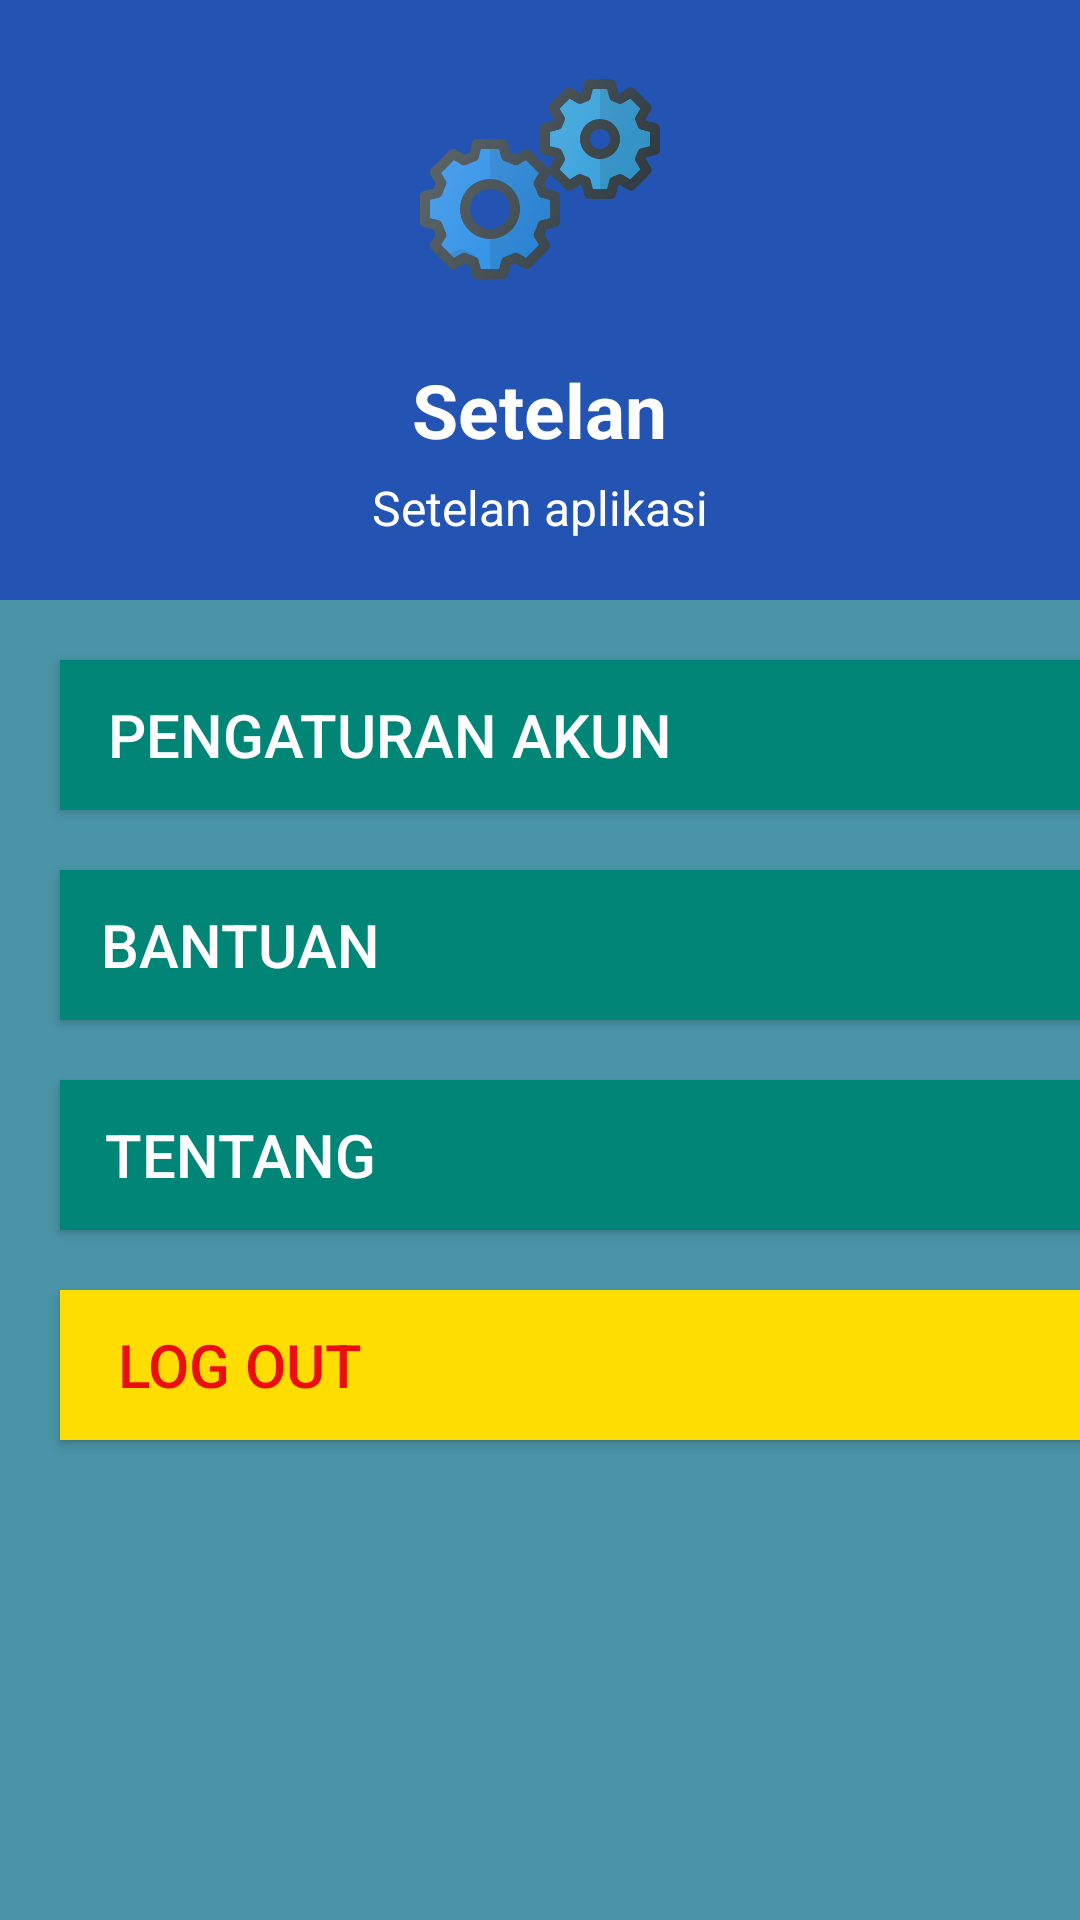

Produce the Android XML layout that renders to this screen, including the resource entries it uses.
<!-- AndroidManifest.xml: application theme AppTheme -->
<!-- res/layout/activity_pengaturan.xml -->
<?xml version="1.0" encoding="utf-8"?>

<RelativeLayout xmlns:android="http://schemas.android.com/apk/res/android"
    xmlns:app="http://schemas.android.com/apk/res-auto"
    xmlns:tools="http://schemas.android.com/tools"
    android:layout_width="match_parent"
    android:layout_height="match_parent"
    tools:context=".pengaturan">

    <LinearLayout
        android:orientation="vertical"
        android:layout_width="match_parent"
        android:layout_height="match_parent">


        <LinearLayout
            android:background="#2354B3"
            android:orientation="vertical"
            android:gravity="center"
            android:layout_width="match_parent"
            android:layout_height="200dp">

            <ImageView
                android:src="@drawable/gear"
                android:layout_width="80dp"
                android:layout_height="80dp"/>

            <TextView
                android:layout_width="wrap_content"
                android:layout_height="wrap_content"
                android:layout_marginTop="20dp"
                android:text="Setelan"
                android:textColor="@android:color/white"
                android:textSize="25sp"
                android:textStyle="bold" />

            <TextView
                android:text="@string/des_setelan"
                android:textColor="@android:color/white"
                android:layout_width="wrap_content"
                android:layout_height="wrap_content"
                android:textSize="16sp"
                android:layout_marginTop="5dp"
                />
        </LinearLayout>

        <LinearLayout
            android:background="#4A94A7"
            android:orientation="vertical"
            android:layout_width="match_parent"
            android:layout_height="match_parent">

            <Button
                android:id="@+id/peng_akun"
                android:layout_width="350dp"
                android:layout_height="50dp"
                android:layout_marginLeft="20dp"
                android:layout_marginTop="20dp"
                android:background="@color/colorPrimary"
                android:paddingRight="130dp"
                android:text="Pengaturan Akun"
                android:textColor="@android:color/white"
                android:textSize="20sp" />

            <Button
                android:id="@+id/bantuan"
                android:layout_width="350dp"
                android:layout_height="50dp"
                android:layout_marginLeft="20dp"
                android:layout_marginTop="20dp"
                android:background="@color/colorPrimary"
                android:paddingRight="230dp"
                android:text="@string/bantuan"
                android:textColor="@android:color/white"
                android:textSize="20sp"
                android:onClick="bantuan"/>

            <Button
                android:id="@+id/tentang"
                android:layout_width="350dp"
                android:layout_height="50dp"
                android:layout_marginLeft="20dp"
                android:layout_marginTop="20dp"
                android:background="@color/colorPrimary"
                android:paddingRight="230dp"
                android:text="@string/tentang"
                android:textColor="@android:color/white"
                android:textSize="20sp"
                android:onClick="tentang"/>

            <Button
                android:id="@+id/logout"
                android:layout_width="350dp"
                android:layout_height="50dp"
                android:layout_marginLeft="20dp"
                android:layout_marginTop="20dp"
                android:background="#FFDD00"
                android:paddingRight="230dp"
                android:text="Log Out"
                android:textColor="#EC0D0D"
                android:textSize="20sp" />
        </LinearLayout>
    </LinearLayout>
</RelativeLayout>
<!-- resources referenced by this layout -->
<resources>
  <color name="colorPrimary">#008577</color>
  <!-- drawable gear: png bitmap (drawable, 39041 bytes) -->
  <string name="bantuan">Bantuan</string>
  <string name="des_setelan">Setelan aplikasi</string>
  <string name="tentang">Tentang</string>
  <style name="AppTheme" parent="Theme.AppCompat.Light.DarkActionBar">
          
          <item name="colorPrimary">#2354B3</item>
          <item name="colorPrimaryDark">#000</item>
          <item name="colorAccent">#2354B3</item>
      </style>
</resources>
